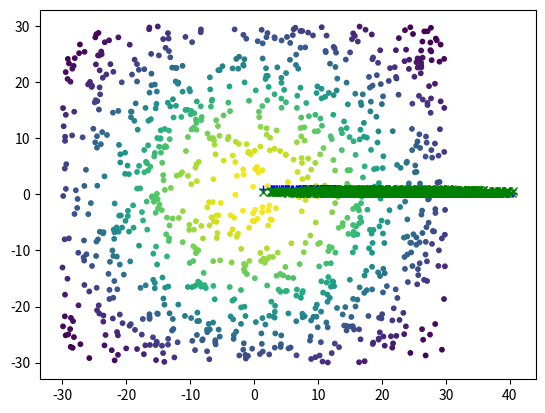

Write the Python code that produced this figure.
# -*- coding: utf-8 -*-
import numpy
import time
import matplotlib.pyplot as pyplot
import random


def taylor_win(n, nbar=4, sll=-30):
    """
    http://www.dsprelated.com/showcode/6.php

    from http://mathforum.org/kb/message.jspa?messageID=925929:

    A Taylor window is very similar to Chebychev weights. While Chebychev
    weights provide the tighest beamwidth for a given side-lobe level, taylor
    weights provide the least taper loss for a given sidelobe level.

    'Antenna Theory: Analysis and Design' by Constantine Balanis, 2nd
    edition, 1997, pp. 358-368, or 'Modern Antenna Design' by Thomas
    Milligan, 1985, pp.141-148.
    """
    def calculate_fm(m, sp2, a, nbar):
        n = numpy.arange(1, nbar)
        p = numpy.hstack([numpy.arange(1, m, dtype='f8'),
                          numpy.arange(m+1, nbar, dtype='f8')])
        num = numpy.prod((1 - (m**2/sp2) / (a**2 + (n - 0.5)**2)))
        den = numpy.prod(1.0 - m**2 / p**2)
        fm = ((-1)**(m + 1) * num) / (2.0 * den)
        return fm
    a = numpy.arccosh(10.0**(-sll/20.0))/numpy.pi
    sp2 = nbar**2 / (a**2 + (nbar - 0.5)**2)
    w = numpy.ones(n)
    fm = numpy.zeros(nbar)
    summation = 0
    k = numpy.arange(n)
    xi = (k - 0.5 * n + 0.5) / n
    for m in range(1, nbar):
        fm[m] = calculate_fm(m, sp2, a, nbar)
        summation = fm[m] * numpy.cos(2.0 * numpy.pi * m * xi) + summation
    w += 2.0 * summation
    return w


def taylor(x, y, sll=-28):
    nbar = int(numpy.ceil(2.0 * (numpy.arccosh(10**(-sll / 20.0)) /
                                 numpy.pi)**2+0.5))
    w_taylor = taylor_win(10000, nbar, sll)
    w_taylor = w_taylor[5000:]
    x0 = numpy.copy(x)
    y0 = numpy.copy(y)
    x0 -= (x0.min() + x0.max()) / 2.0
    y0 -= (y0.min() + y0.max()) / 2.0
    r_vec = numpy.sqrt(x0**2 + y0**2)
    rr = numpy.linspace(0.0001, r_vec.max()+0.001, 5000)

    ab = numpy.ones(x.shape[0], dtype='i8')
    for ii in range(x.shape[0]):
        r_dif = numpy.abs(r_vec[ii] - rr)
        bb = numpy.where(r_dif == r_dif.min())
        ab[ii] = bb[0]

    w_ch = w_taylor[ab]
    w_ch = w_ch / w_ch.max()

    return w_ch


def taylor_2(x, y, r, w_taylor, rr):
    x0 = numpy.copy(x)
    y0 = numpy.copy(y)
    x0 -= r / 2.0
    y0 -= r / 2.0
    r0 = (x0**2 + y0**2)**0.5
    r_diff = numpy.abs(r0 - rr)
    bb = numpy.where(r_diff == r_diff.min())
    ab = bb[0]
    w_ch = w_taylor[ab]
    return w_ch


def taylor_3(x, y, r, sll=-28):
    nbar = int(numpy.ceil(2.0 * (numpy.arccosh(10**(-sll / 20.0)) /
                                 numpy.pi)**2+0.5))
    w_taylor = taylor_win(10000, nbar, sll)
    w_taylor = w_taylor[5000:]
    x0 = numpy.copy(x)
    y0 = numpy.copy(y)
    x0 -= r / 2.0
    y0 -= r / 2.0
    r_vec = numpy.sqrt(x0**2 + y0**2)
    rr = numpy.linspace(0.0001, r+0.001, 5000)

    ab = numpy.ones(x.shape[0], dtype='i8')
    for ii in range(x.shape[0]):
        r_dif = numpy.abs(r_vec[ii] - rr)
        bb = numpy.where(r_dif == r_dif.min())
        ab[ii] = bb[0]

    w_ch = w_taylor[ab]
    w_ch = w_ch / w_ch.max()

    return w_ch


def benchmark():
    t0 = time.time()
    for i in range(10000):
        w = taylor(numpy.random.random(1), numpy.random.random(1), -28)
    print('time taken = %.3f s' % (time.time() - t0))

    r = 1.0
    sll = -28
    nbar = int(numpy.ceil(2.0 * (numpy.arccosh(10**(-sll / 20.0)) /
                                 numpy.pi)**2+0.5))
    w_taylor = taylor_win(10000, nbar, sll)
    w_taylor = w_taylor[5000:]
    rr = numpy.linspace(0.0001, r+0.001, 5000)
    t0 = time.time()
    for i in range(10000):
        x = numpy.random.rand()
        y = numpy.random.rand()
        w = taylor_2(x, y, r, w_taylor, rr)
    print('time taken = %.3f s' % (time.time() - t0))


def check_values():
    n = 1000
    sll = -28
    r_st = 30.0

    x = numpy.zeros(n)
    y = numpy.zeros(n)
    for i in range(n):
        x[i] = random.uniform(-r_st, r_st)
        y[i] = random.uniform(-r_st, r_st)
    w1 = taylor(x, y, sll)
    w3 = taylor_3(x, y, r_st, sll)

    # nbar = int(numpy.ceil(2.0 * (numpy.arccosh(10**(-sll / 20.0)) /
    #                              numpy.pi)**2+0.5))
    # w_taylor_ = taylor_win(10000, nbar, sll)
    # w_taylor_ = w_taylor_[5000:]
    # w_taylor_ /= w_taylor_.max()
    # rr_ = numpy.linspace(0.0001, r+0.001, 5000)
    # w2 = numpy.zeros(n)
    # for i in range(n):
    #     w2[i] = taylor_2(x[i], y[i], r, w_taylor_, rr_)

    r_ = (x**2 + y**2)**0.5

    pyplot.plot(r_, w1, 'b+')
    # pyplot.plot(r_, w2, 'rx')
    pyplot.plot(r_, w3, 'gx')
    pyplot.show()

    pyplot.scatter(x, y, s=10, c=w1)
    pyplot.show()


if __name__ == '__main__':
    check_values()
